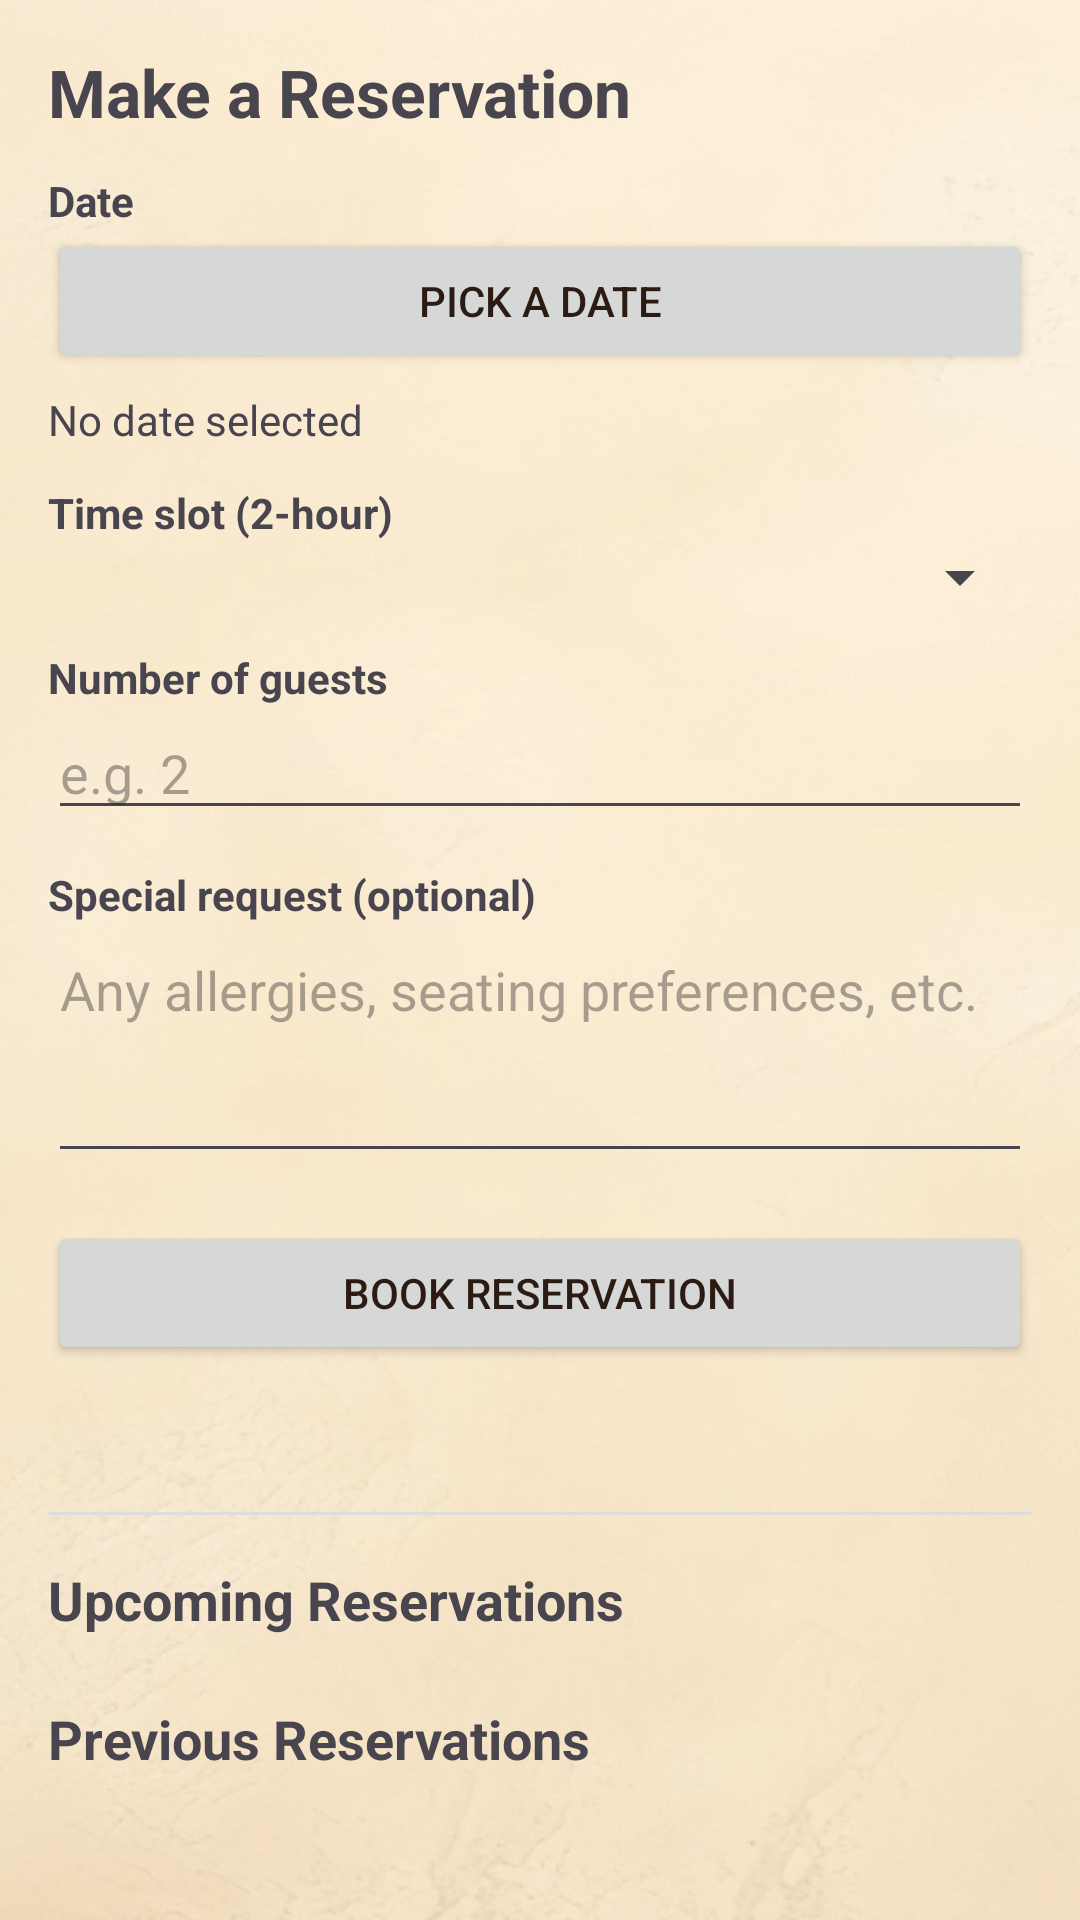

This screen was rendered from an Android layout file. Write that file and the resources it references.
<!-- AndroidManifest.xml: application theme Theme.RestaurantManagement -->
<!-- res/layout/fragment_guest_reservations.xml -->
<?xml version="1.0" encoding="utf-8"?>
<ScrollView xmlns:android="http://schemas.android.com/apk/res/android"
    android:layout_width="match_parent"
    android:layout_height="match_parent">

    <LinearLayout
        android:layout_width="match_parent"
        android:layout_height="wrap_content"
        android:orientation="vertical"
        android:padding="16dp">

        <TextView
            android:layout_width="wrap_content"
            android:layout_height="wrap_content"
            android:text="Make a Reservation"
            android:textSize="22sp"
            android:textStyle="bold"
            android:layout_marginBottom="12dp"/>

        
        <TextView
            android:layout_width="wrap_content"
            android:layout_height="wrap_content"
            android:text="Date"
            android:textStyle="bold"/>

        <Button
            android:id="@+id/btnPickDate"
            android:layout_width="match_parent"
            android:layout_height="wrap_content"
            android:text="Pick a date" />

        <TextView
            android:id="@+id/tvSelectedDate"
            android:layout_width="wrap_content"
            android:layout_height="wrap_content"
            android:text="No date selected"
            android:layout_marginTop="6dp"
            android:layout_marginBottom="12dp"/>

        
        <TextView
            android:layout_width="wrap_content"
            android:layout_height="wrap_content"
            android:text="Time slot (2-hour)"
            android:textStyle="bold"/>

        <Spinner
            android:id="@+id/spTimeSlot"
            android:layout_width="match_parent"
            android:layout_height="wrap_content"
            android:layout_marginBottom="12dp"/>

        
        <TextView
            android:layout_width="wrap_content"
            android:layout_height="wrap_content"
            android:text="Number of guests"
            android:textStyle="bold"/>

        <EditText
            android:id="@+id/etGuests"
            android:layout_width="match_parent"
            android:layout_height="wrap_content"
            android:hint="e.g. 2"
            android:inputType="number"
            android:layout_marginBottom="12dp"/>

        
        <TextView
            android:layout_width="wrap_content"
            android:layout_height="wrap_content"
            android:text="Special request (optional)"
            android:textStyle="bold"/>

        <EditText
            android:id="@+id/etSpecialRequest"
            android:layout_width="match_parent"
            android:layout_height="wrap_content"
            android:hint="Any allergies, seating preferences, etc."
            android:inputType="textMultiLine"
            android:minLines="3"
            android:gravity="top"
            android:layout_marginBottom="16dp"/>

        <Button
            android:id="@+id/btnBook"
            android:layout_width="match_parent"
            android:layout_height="wrap_content"
            android:text="Book reservation" />

        
        <TextView
            android:id="@+id/tvConfirmation"
            android:layout_width="match_parent"
            android:layout_height="wrap_content"
            android:text=""
            android:textStyle="bold"
            android:layout_marginTop="14dp"/>

        <View
            android:layout_width="match_parent"
            android:layout_height="1dp"
            android:layout_marginTop="16dp"
            android:layout_marginBottom="16dp"
            android:background="#DDDDDD" />

        <TextView
            android:layout_width="wrap_content"
            android:layout_height="wrap_content"
            android:text="Upcoming Reservations"
            android:textStyle="bold"
            android:textSize="18sp"
            android:layout_marginBottom="6dp"/>

        <androidx.recyclerview.widget.RecyclerView
            android:id="@+id/rvUpcoming"
            android:layout_width="match_parent"
            android:layout_height="wrap_content"
            android:nestedScrollingEnabled="false" />

        <TextView
            android:layout_width="wrap_content"
            android:layout_height="wrap_content"
            android:text="Previous Reservations"
            android:textStyle="bold"
            android:textSize="18sp"
            android:layout_marginTop="16dp"
            android:layout_marginBottom="6dp"/>

        <androidx.recyclerview.widget.RecyclerView
            android:id="@+id/rvPrevious"
            android:layout_width="match_parent"
            android:layout_height="wrap_content"
            android:nestedScrollingEnabled="false" />


    </LinearLayout>
</ScrollView>
<!-- resources referenced by this layout -->
<resources>
  <style name="Theme.RestaurantManagement" parent="Theme.Material3.DayNight.NoActionBar">
  
          
          <item name="android:windowBackground">@drawable/background_theme</item>
  
          
          <item name="colorPrimary">@color/rm_red</item>
          <item name="colorOnPrimary">@color/rm_white</item>
  
          <item name="colorSecondary">@color/rm_beige</item>
          <item name="colorOnSecondary">@color/rm_text_dark</item>
  
          <item name="colorTertiary">@color/rm_red_light</item>
          <item name="colorOnTertiary">@color/rm_white</item>
  
          <item name="android:textColorPrimary">@color/rm_text_dark</item>
  
      </style>
  <!-- drawable background_theme: jpg bitmap (drawable, 67072 bytes) -->
  <color name="rm_red">#B71C1C</color>
  <color name="rm_white">#FFFFFF</color>
  <color name="rm_beige">#F5E6CC</color>
  <color name="rm_text_dark">#2B1B12</color>
  <color name="rm_red_light">#E53935</color>
</resources>
